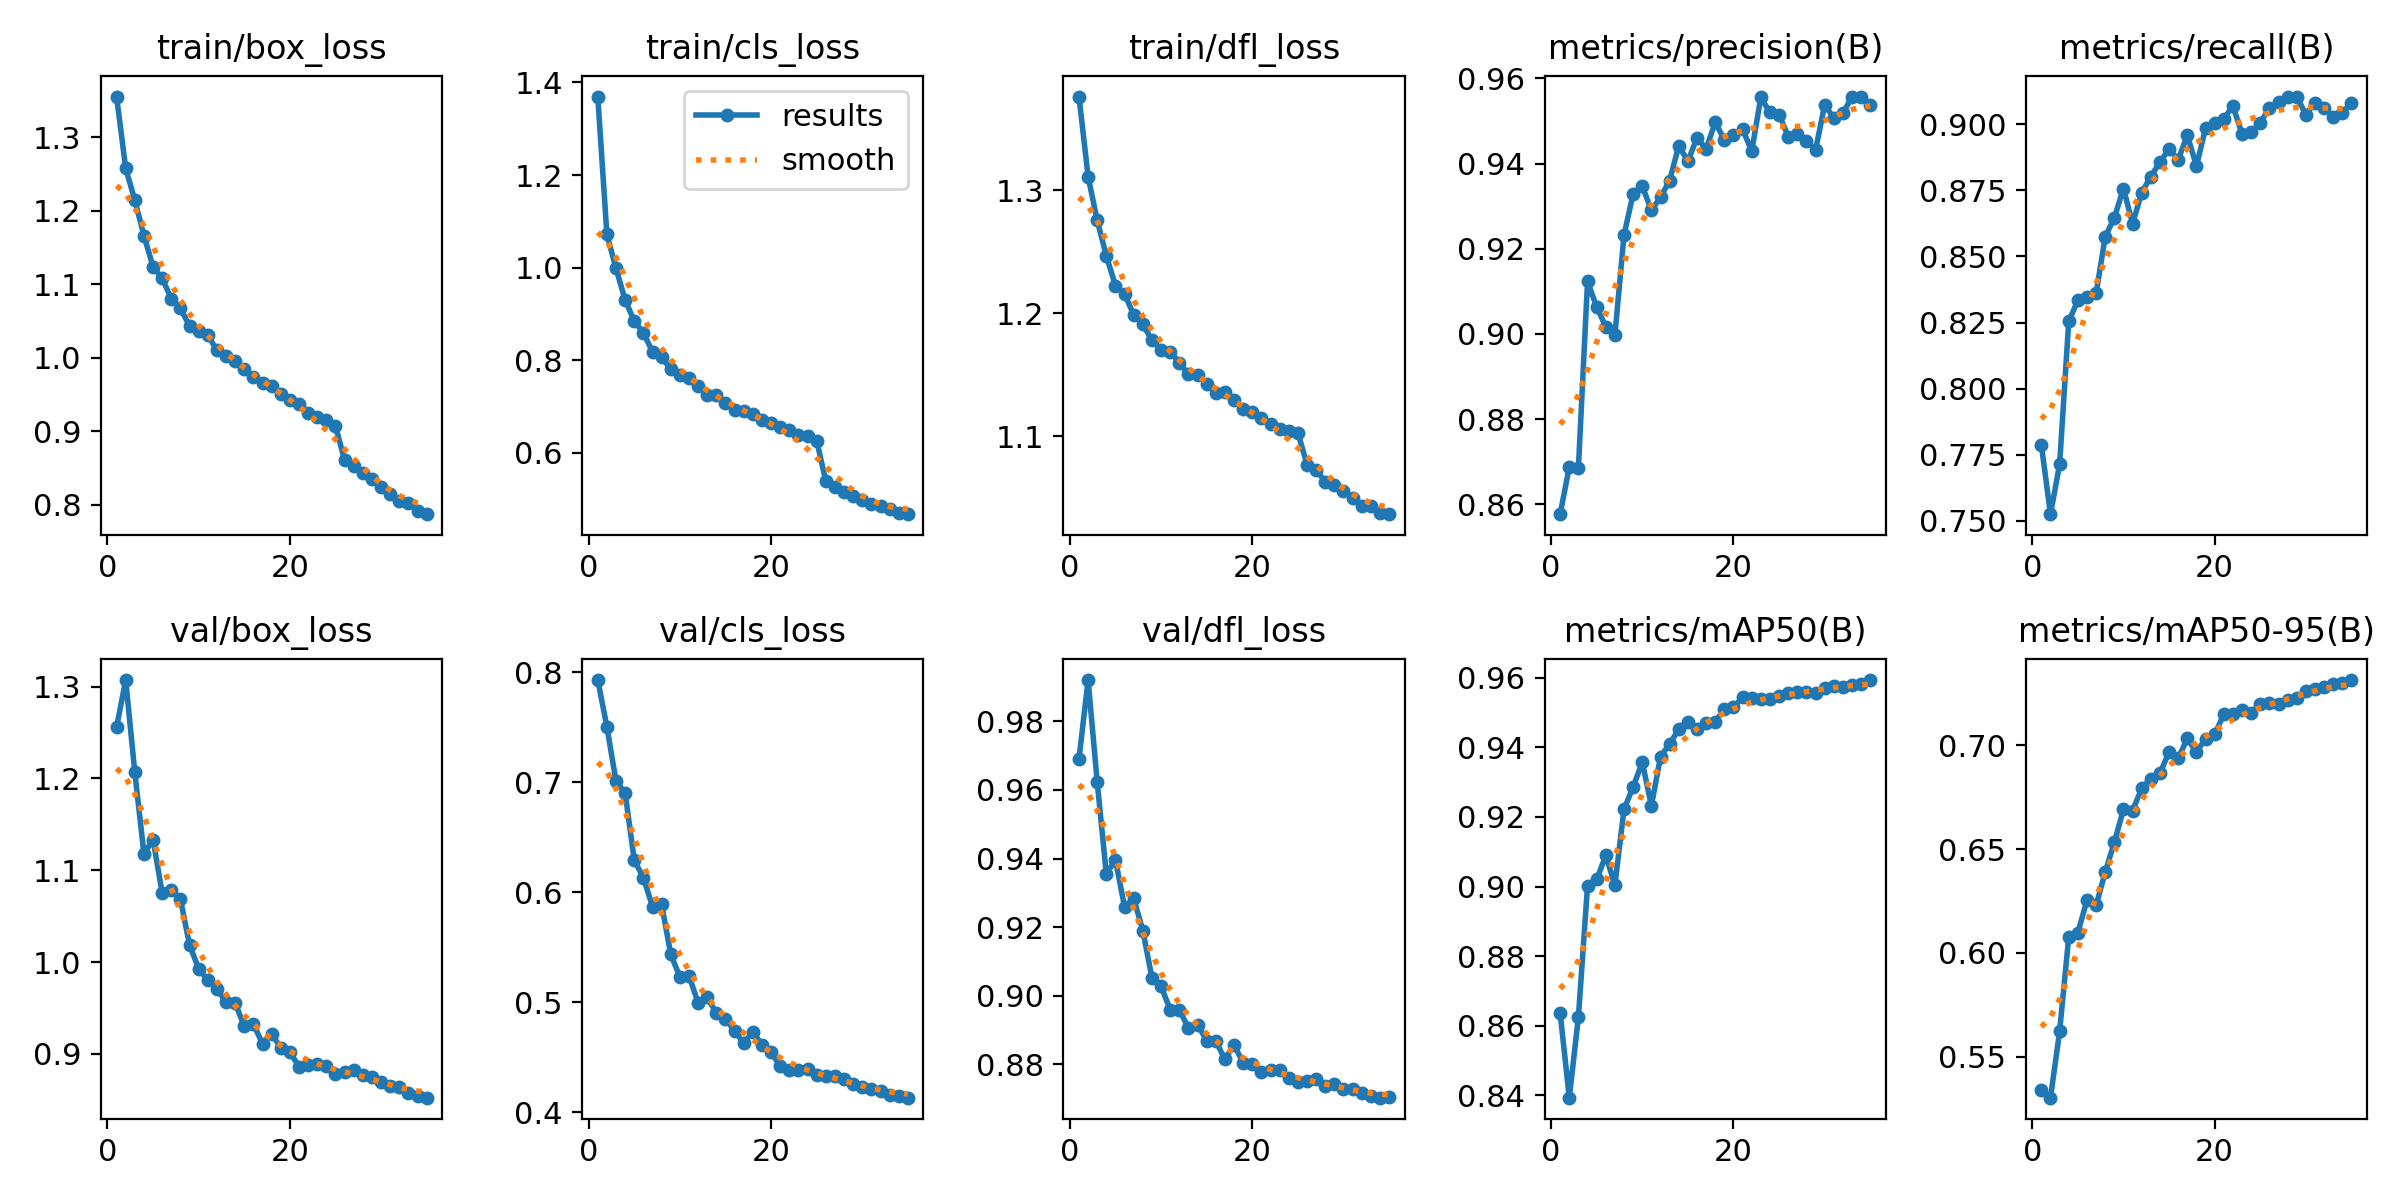

Source data for this figure (header and first rows):
epoch, time, train/box_loss, train/cls_loss, train/dfl_loss, metrics/precision(B), metrics/recall(B), metrics/mAP50(B), metrics/mAP50-95(B), val/box_loss, val/cls_loss, val/dfl_loss, lr/pg0, lr/pg1, lr/pg2
1, 139.9, 1.355, 1.37, 1.376, 0.8577, 0.7787, 0.8635, 0.5336, 1.256, 0.7929, 0.969, 0.0006659, 0.0006659, 0.0006659
2, 278.5, 1.258, 1.072, 1.311, 0.8688, 0.7525, 0.8393, 0.5302, 1.307, 0.7505, 0.992, 0.001295, 0.001295, 0.001295
3, 416.1, 1.215, 0.9983, 1.275, 0.8686, 0.7714, 0.8625, 0.5621, 1.207, 0.701, 0.9623, 0.001886, 0.001886, 0.001886
4, 561.7, 1.166, 0.9302, 1.247, 0.9123, 0.8254, 0.9002, 0.6077, 1.118, 0.6902, 0.9354, 0.00183, 0.00183, 0.00183
5, 707, 1.124, 0.8844, 1.222, 0.9063, 0.8334, 0.902, 0.6097, 1.134, 0.6292, 0.9396, 0.001774, 0.001774, 0.001774
6, 853.1, 1.108, 0.8594, 1.216, 0.9017, 0.8348, 0.9089, 0.6254, 1.075, 0.6134, 0.9258, 0.001717, 0.001717, 0.001717
7, 1002, 1.08, 0.8184, 1.198, 0.8997, 0.836, 0.9004, 0.6229, 1.078, 0.587, 0.9284, 0.001661, 0.001661, 0.001661
8, 1153, 1.068, 0.8076, 1.191, 0.9232, 0.8575, 0.9223, 0.639, 1.069, 0.5892, 0.919, 0.001604, 0.001604, 0.001604
9, 1309, 1.043, 0.7802, 1.178, 0.9329, 0.8646, 0.9286, 0.6533, 1.019, 0.5437, 0.9052, 0.001547, 0.001547, 0.001547
10, 1467, 1.037, 0.7675, 1.17, 0.9347, 0.8757, 0.9358, 0.6691, 0.9931, 0.5231, 0.9027, 0.001491, 0.001491, 0.001491
11, 1627, 1.031, 0.7609, 1.168, 0.929, 0.8623, 0.9232, 0.6686, 0.9802, 0.5241, 0.8959, 0.001434, 0.001434, 0.001434
12, 1783, 1.01, 0.7452, 1.16, 0.9321, 0.8741, 0.9373, 0.6793, 0.9711, 0.4997, 0.8958, 0.001378, 0.001378, 0.001378
13, 1939, 1.002, 0.725, 1.15, 0.936, 0.8802, 0.9411, 0.684, 0.9561, 0.5045, 0.8906, 0.001321, 0.001321, 0.001321
14, 2096, 0.9955, 0.7251, 1.15, 0.9442, 0.8856, 0.9452, 0.6866, 0.9557, 0.4904, 0.8916, 0.001265, 0.001265, 0.001265
15, 2255, 0.9851, 0.7077, 1.143, 0.9405, 0.8906, 0.9472, 0.6969, 0.9301, 0.4851, 0.8869, 0.001208, 0.001208, 0.001208
16, 2413, 0.9742, 0.6932, 1.135, 0.946, 0.8865, 0.9452, 0.6937, 0.9326, 0.4741, 0.8868, 0.001151, 0.001151, 0.001151
17, 2572, 0.9665, 0.6897, 1.136, 0.9434, 0.8958, 0.9471, 0.7034, 0.9112, 0.4632, 0.8814, 0.001095, 0.001095, 0.001095
18, 2730, 0.9624, 0.684, 1.129, 0.9497, 0.8842, 0.9474, 0.6967, 0.922, 0.473, 0.8857, 0.001038, 0.001038, 0.001038
19, 2887, 0.9507, 0.6717, 1.122, 0.9455, 0.8984, 0.951, 0.7033, 0.9068, 0.4617, 0.8804, 0.0009817, 0.0009817, 0.0009817
20, 3043, 0.9431, 0.6635, 1.119, 0.9467, 0.9003, 0.9515, 0.7054, 0.902, 0.4547, 0.88, 0.0009251, 0.0009251, 0.0009251
21, 3202, 0.9378, 0.6552, 1.115, 0.9481, 0.9021, 0.9545, 0.715, 0.8862, 0.442, 0.8777, 0.0008686, 0.0008686, 0.0008686
22, 3361, 0.9255, 0.65, 1.11, 0.9429, 0.9068, 0.9541, 0.7151, 0.8885, 0.4384, 0.8784, 0.000812, 0.000812, 0.000812
23, 3519, 0.9198, 0.6391, 1.106, 0.9555, 0.8964, 0.954, 0.717, 0.8889, 0.4381, 0.8782, 0.0007554, 0.0007554, 0.0007554
24, 3678, 0.915, 0.6363, 1.104, 0.952, 0.8971, 0.9539, 0.7157, 0.8871, 0.4393, 0.8759, 0.0006989, 0.0006989, 0.0006989
25, 3826, 0.9075, 0.6263, 1.103, 0.9515, 0.9004, 0.9547, 0.7202, 0.8782, 0.4338, 0.8749, 0.0006423, 0.0006423, 0.0006423
26, 3997, 0.8608, 0.5389, 1.077, 0.9464, 0.9062, 0.9557, 0.7206, 0.8801, 0.4335, 0.8752, 0.0005857, 0.0005857, 0.0005857
27, 4146, 0.8537, 0.5253, 1.073, 0.9469, 0.9084, 0.9559, 0.7198, 0.8821, 0.433, 0.8756, 0.0005291, 0.0005291, 0.0005291
28, 4296, 0.8436, 0.5145, 1.063, 0.9454, 0.9102, 0.956, 0.7218, 0.8769, 0.43, 0.8738, 0.0004726, 0.0004726, 0.0004726
29, 4445, 0.8348, 0.5061, 1.061, 0.9432, 0.9104, 0.9555, 0.7228, 0.8748, 0.4261, 0.8742, 0.000416, 0.000416, 0.000416
30, 4588, 0.8251, 0.4988, 1.056, 0.9538, 0.9036, 0.9572, 0.7263, 0.8695, 0.423, 0.8729, 0.0003594, 0.0003594, 0.0003594
31, 4733, 0.8154, 0.4892, 1.049, 0.9507, 0.9082, 0.9578, 0.7273, 0.8654, 0.4217, 0.8728, 0.0003029, 0.0003029, 0.0003029
32, 4879, 0.805, 0.4841, 1.043, 0.9518, 0.906, 0.9573, 0.728, 0.8641, 0.4194, 0.8716, 0.0002463, 0.0002463, 0.0002463
33, 5026, 0.8033, 0.478, 1.043, 0.9557, 0.9027, 0.958, 0.7297, 0.8578, 0.4158, 0.8707, 0.0001897, 0.0001897, 0.0001897
34, 5174, 0.7919, 0.4708, 1.038, 0.9555, 0.9043, 0.9581, 0.7302, 0.8547, 0.415, 0.8702, 0.0001331, 0.0001331, 0.0001331
35, 5321, 0.7875, 0.4673, 1.037, 0.9537, 0.9081, 0.9594, 0.7315, 0.8524, 0.4134, 0.8703, 7.65714e-05, 7.65714e-05, 7.65714e-05
